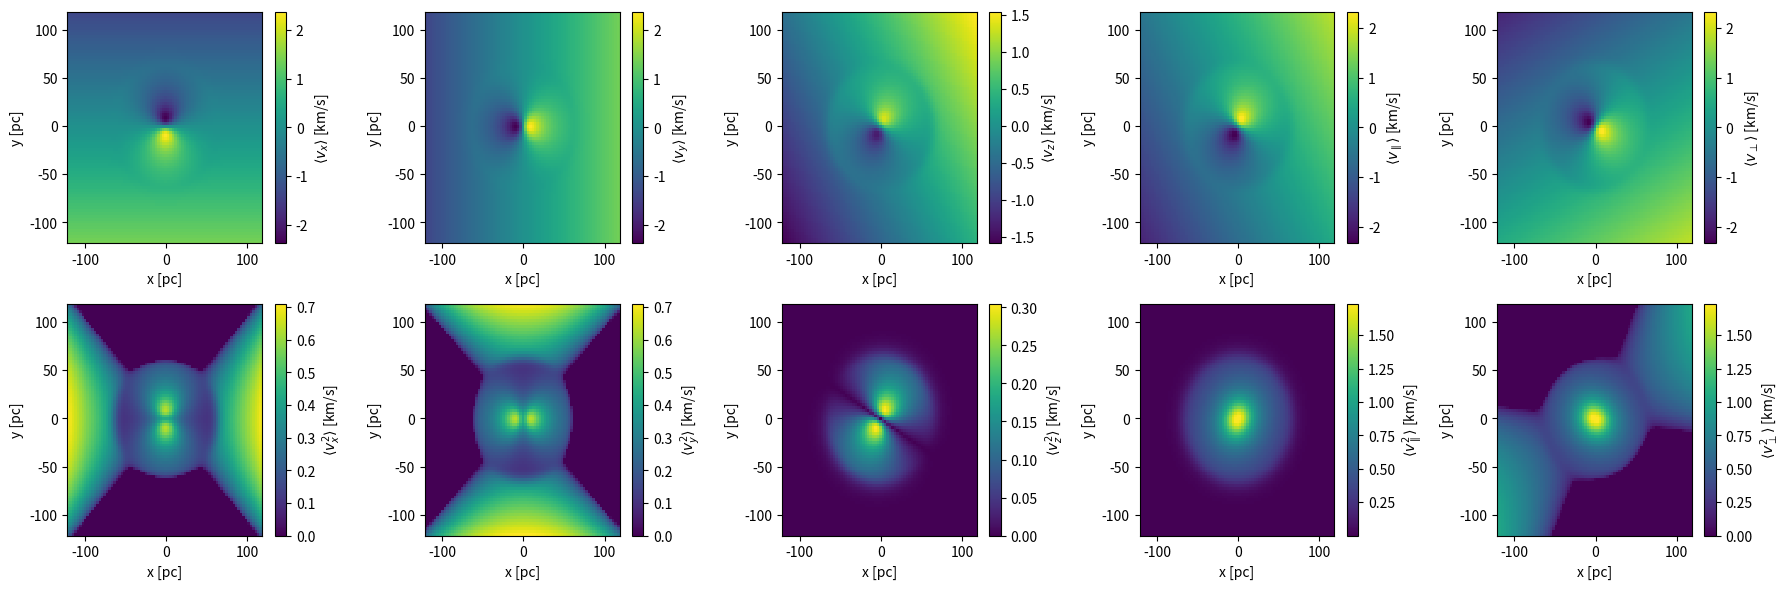

Recreate this plot in Python.
#!/usr/bin/env python
# -*- coding: utf-8 -*-

import numpy as np
from numpy import sin, cos, log, log10, sqrt, pi, exp
from numpy.random import randn, rand
from scipy.integrate import quad
from scipy.interpolate import interp1d
import matplotlib.pyplot as plt

def logistic(x, k, b):
    return(1./(1+np.exp(-k*(x-b))))

def ilogistic(x, k, b):
    return(1./(1+np.exp(-k*(-x+b))))

class Rotation(object):
    """Axissymetric rotation utilities"""

    def __init__(self, i, PA, kind='solid', **kwargs):
        """Produce a mixed rotation model

        :i: Inclination in degrees (required)
        :PA: Position Angle in degrees (required)
        :kind: solid or rpeak (Lynden-Bell)
        :w: angular velocity
        :Rpeak: position of the peak rotation amplitude (only for kind==rpeak)

        """
        self._i = np.deg2rad(i)
        self._PA = np.deg2rad(PA)
        self._kind = kind

        if kind == 'solid':
            self._w = kwargs['w']
        elif kind == 'rpeak':
            self._w = kwargs['w']
            self._Rpeak = kwargs['Rpeak']

        # Just for completeness
        self._dtheta = 0.0
        self._dr = 0.0

    def _Vr(self):
        return self._dr

    def _Vtheta(self, r, theta):
        return r * self._dtheta

    def _Vphi(self, r, theta):
        """ phi velocity """
        if self._kind == 'solid':
            return r * sin(theta) * self._w
        elif self._kind == 'rpeak':
            x = self._xp(r, theta, 0)
            y = self._yp(r, theta, 0)
            z = self._zp(r, theta, 0)
            return self._w * np.sqrt(x**2 + y**2)/(1 +
                                                   (self._r(x,y,z)/self._Rpeak)**2)

    def _xp(self, r, theta, phi):
        """Cluster reference frame x component"""
        return r * sin(theta) * cos(phi)

    def _yp(self, r, theta, phi):
        """Cluster reference frame y component"""
        return r * sin(theta) * sin(phi)

    def _zp(self, r, theta, phi):
        """Cluster reference frame z component"""
        return r * cos(theta)

    def _vxp(self, r, theta, phi):
        """ Cluster frame x velocity """
        Vr = self._Vr()
        Vtheta = self._Vtheta(r, theta)
        Vphi = self._Vphi(r, theta)
        return (Vr * sin(theta) * cos(phi) + Vtheta * cos(theta) * cos(phi) -
                Vphi * sin(phi))

    def _vyp(self, r, theta, phi):
        """ Cluster frame x velocity """
        Vr = self._Vr()
        Vtheta = self._Vtheta(r, theta)
        Vphi = self._Vphi(r, theta)
        return (Vr * sin(theta) * sin(phi) + Vtheta * cos(theta) * sin(phi) +
                Vphi * cos(phi))

    def _vzp(self, r, theta, phi):
        """ Cluster frame x velocity """
        Vr = self._Vr()
        Vtheta = self._Vtheta(r, theta)
        return Vr * cos(theta) - Vtheta * sin(theta)

    def _r(self, x, y, z):
        """ Cluster frame r"""
        return np.sqrt(x**2 + y**2 + z**2)

    def _theta(self, x, y, z):
        """ Cluster frame theta"""
        return np.arccos(z / self._r(x, y, z))

    def _phi(self, x, y, z):
        """ Cluster frame phi"""
        return np.arctan2(y, x)

    def _vr(self, x, y, z, dx, dy, dz):
        """ Vr from cartesian components """
        return (x * dx + y * dy + z * dz) / self._r(x, y, z)

    def _vtheta(self, x, y, z, dx, dy, dz):
        """ Vtheta from cartesian components """
        return (y * dx - x * dy) / np.sqrt(x**2 + y**2)

    def _vphi(self, x, y, z, dx, dy, dz):
        """ Vphi from cartesian components """
        A = z * (x * dx + y * dy) - (x**2 + y**2) * dz
        B = np.sqrt(x**2 + y**2) * self._r(x, y, z)**2
        return A / B

    def _x(self, xp, yp, zp):
        """ On-sky x """
        PA = self._PA
        i = self._i
        x = xp * cos(PA) - yp * cos(i) * sin(PA) + zp * sin(i) * sin(PA)
        return x

    def _y(self, xp, yp, zp):
        """ On-sky y """
        PA = self._PA
        i = self._i
        y = xp * sin(PA) + yp * cos(i) * cos(PA) - zp * sin(i) * cos(PA)
        return y

    def _z(self, xp, yp, zp):
        """ On-sky z """
        i = self._i
        z = yp * sin(i) + zp * cos(i)
        return z

    def XPA(self, x, y):
        """ Returns X_PA from on-sky coordinates """
        return x * cos(self._PA) + y * sin(self._PA)

    def YPA(self, x, y):
        """ Returns Y_PA from on-sky coordinates """
        return -x * sin(self._PA) + y * cos(self._PA)

    def _D(self, x, y, z):
        """ Return the 3-D distance from the on-sky coordinates """
        X = self.XPA(x, y)
        Y = self.YPA(x, y)
        i = self._i
        return (
            X**2 + (Y * cos(i) + z * sin(i))**2 + (z * cos(i) - Y * sin(i))**2)

    def vcomp(self, vx, vy):
        """Take on-sky velocities and transform to vpar and vperp"""

        vpar = -vx*sin(PA) + vy*cos(PA)
        vper =  vx*cos(PA) + vy*sin(PA)

        return(vpar, vper)


    def vrpeak(self, x, y, z):
        """
        Input:
            x, y, z: 3D Position
        Output:
            vx, vy, vz: 3 velocity components

        Notes: return all 3 velocity components from the Rpeak rotation, this is
        the same as vsolid, but the angular velocity has an r dependecy."""

        Rpeak = self._Rpeak
        i = self._i
        PA = self._PA
        w = self._w/(1 + (self._r(x, y, z)/Rpeak)**2)

        vx = w * (-z * sin(i) * cos(PA) - y * cos(i))
        vy = w * (-z * sin(i) * sin(PA) + x * cos(i))
        vz = w * sin(i) * (x * cos(PA) + y * sin(PA))

        return (vx, vy, vz)

    def vsolid(self, x, y, z):
        """
        Input:
            x, y, z: 3D Position
        Output:
            vx, vy, vz: 3 velocity components

        Notes: return all 3 velocity components from a solid body rotation"""

        w = self._w
        PA = self._PA
        i = self._i

        vx = w * (-z * sin(i) * cos(PA) - y * cos(i))
        vy = w * (-z * sin(i) * sin(PA) + x * cos(i))
        vz = w * sin(i) * (x * cos(PA) + y * sin(PA))

        return (vx, vy, vz)

    def _g(self, A, B):
        if np.any(B/A <= 1):
            return np.arccos(B/A)/np.sqrt(A*A - B*B)
        if np.any(B/A > 1):
            return np.arccosh(B/A)/np.sqrt(B*B - A*A)
        else:
            raise ValueError("g should not be used if a = Rp")

    def _C01(self, R, w, a, Rp):
        A = np.sqrt(a**2 + R**2)
        B = np.sqrt(Rp**2 + R**2)
        if a != Rp:
            return w*Rp**2*(3*A**4 * self._g(A, B) - 5*B*A**2 + 2*B**3)/(2*B*(a**2 - Rp**2)**2)
        else:
            return 4*w*Rp**2/(5*(Rp**2 + R**2))

    def _C02(self, R, w, a, Rp):
        A = np.sqrt(a**2 + R**2)
        B = np.sqrt(Rp**2 + R**2)
        if a != Rp:
            return (w**2)*(Rp**4)*(-3*A**4*B - 16*A**2*B**3 + 4*B**5 - 3*A**4*(A**2 - 6*B**2)*self._g(A,B))/(4*B**3*(Rp**2 - a**2)**3)
        else:
            return (24./35.)*Rp**4*w**2/(Rp**2 + R**2)**2

    def _C22(self, R, w, a, Rp):
        A = np.sqrt(a**2 + R**2)
        B = np.sqrt(Rp**2 + R**2)
        if a != Rp:
            return (w**2)*(Rp**4)*(13*A**4*B + 2*A**2*B**3 - 3*A**4*(A**2 + 4*B**2)*self._g(A,B))/(4*B*(Rp**2 - a**2)**3)
        else:
            return (4./35.)*Rp**4*w**2/(Rp**2 + R**2)


    def m1v(self, x, y, a):
        """Raw first moment of the velocity, given a Plummer profile with scale radius *a*.
        Essentially it is vx, vy, vz, vpar, vper but without the z dependency. For the Rpeak
        case the angular velocity is replaced by C01 which can be seen as the "effective
        angular velocity"
        """
        w = self._w
        i = self._i
        PA = self._PA
        R = np.sqrt(x*x + y*y)
        if self._kind=="solid":
            vx = w * (-y * cos(i))
            vy = w * (x * cos(i))
            vz = w * sin(i) * (x * cos(PA) + y * sin(PA))
            vpar = w * (x * cos(PA) + y * sin(PA))*cos(i)
            vper = w * (-y * cos(PA) + x * sin(PA))*cos(i)

        if self._kind=="rpeak":
            Rp = self._Rpeak
            C01 = self._C01(R, w, a, Rp)
            vx = C01 * (-y * cos(i))
            vy = C01 * (x * cos(i))
            vz = C01 * sin(i) * (x * cos(PA) + y * sin(PA))
            vpar = C01 * (x * cos(PA) + y * sin(PA))*cos(i)
            vper = C01 * (-y * cos(PA) + x * sin(PA))*cos(i)

        return np.array([vx, vy, vz, vpar, vper])

    def m2v(self, x, y, a):
        """ Central second moment of the velocity, given a Plummer profile with scale radius *a*.
        Essentially it is vx, vy, vz, vpar, vper but without the z dependency. For the Rpeak
        case the angular velocity is replaced by C01 which can be seen as the "effective
        angular velocity"
        """
        w = self._w
        i = self._i
        PA = self._PA
        R = np.sqrt(x*x + y*y)
        if self._kind=="solid":
            vvx = 0.5 * w * w * (sin(i)**2 * cos(PA)**2 *(a*a + R*R) - y*y*cos(i)**2)
            vvy = 0.5 * w * w * (sin(i)**2 * cos(PA)**2 *(a*a + R*R) - x*x*cos(i)**2)
            vvz = np.zeros_like(x)
            vvpar = np.zeros_like(x)
            vvper = 0.5 * w * w * (a*a + R*R) * sin(i)**2 - (w*(-y * cos(PA) + x * sin(PA))*cos(i))**2

        if self._kind=="rpeak":
            Rp = self._Rpeak
            C01 = self._C01(R, w, a, Rp)
            C02 = self._C02(R, w, a, Rp)
            C22 = self._C22(R, w, a, Rp)

            # recomput first moments for convenience
            vx = C01 * (-y * cos(i))
            vy = C01 * (x * cos(i))
            vz = C01 * sin(i) * (x * cos(PA) + y * sin(PA))
            vpar = C01 * (x * cos(PA) + y * sin(PA))*cos(i)
            vper = C01 * (-y * cos(PA) + x * sin(PA))*cos(i)

            # since this is the *central* second comment, must remove the first moment squared of each component.
            vvx = C22 * sin(i)**2 * cos(PA)**2 + C02* y*y*cos(i)**2 - vx**2
            vvy = C22 * sin(i)**2 * cos(PA)**2 + C02* x*x*cos(i)**2 - vy**2
            vvz = C02 * (vz/C01)**2 - vz**2
            vvpar = C02 * (vpar/C01)**2 + C22*sin(i)*2 - vpar**2
            vvper = C02 * (vper/C01)**2 + C22*sin(i)*2 - vper**2

        return np.array([vvx, vvy, vvz, vvpar, vvper])

if __name__=='__main__':

    # Solid body
    ws = 0.015 # This gives 2km/s at 130 pc (on the large side)

    # Violent relax rotation
    Rp = 9.5            # parsec
    wp = 2*3.25/Rp      # 3.25km/s @ Rp
    Rs = 5.5            # scale radius of Plumar profile

    ## Parameters that control the stiching of the two rotation models
    K = 0.3       # how quickly the transition happens
    Rb = 130/2. # where it is centred at

    ## Initialize the models with two sets of inclination and PA (two frist parameters in the Rotation() class
    Ms = Rotation(40, 30, kind='solid', w=ws)
    Mp = Rotation(30, 60, kind='rpeak', w=wp, Rpeak=Rp)

    ## Grid where to compute the model in
    x, y = np.arange(-120, 120, 3), np.arange(-120, 120, 3)
    xx, yy = np.meshgrid(x,y)
    rr = np.sqrt(xx*xx + yy*yy)

    ## Raw 1st moment
    Vs = Ms.m1v(xx, yy, Rs)
    Vp = Mp.m1v(xx, yy, Rs)

    ## 2nd central moment
    VVs = Ms.m2v(xx, yy, Rs)
    VVp = Mp.m2v(xx, yy, Rs)

    ## Do the stiching
    V =  logistic(rr, K, Rb)*Vs + ilogistic(rr, K, Rb)*Vp
    VV = logistic(rr, K, Rb)*VVs + ilogistic(rr, K, Rb)*VVp ## <v^2> = Var = Disp^2
    VV = np.sqrt(VV)
    VV = np.nan_to_num(VV, 0)

    ## Plot all components.
    import matplotlib.gridspec as gridspec
    plt.figure(figsize=(18, 6))
    gs = gridspec.GridSpec(2, 5)
    ras = True

    vmin =  None
    vmax =  None
    vminr = None
    vmaxr = None
    ax = plt.subplot(gs[0, 0])
    img = ax.pcolor(xx, yy, V[0], vmin=vmin, vmax=vmax, rasterized=ras)
    ax.set_ylabel('y [pc]')
    ax.set_xlabel('x [pc]')
    cb = plt.colorbar(img)
    cb.set_label('vx')
    cb.set_label(r'$\langle v_x \rangle$ [km/s]')

    ax = plt.subplot(gs[0, 1])
    img = ax.pcolor(xx, yy, V[1], vmin=vmin, vmax=vmax, rasterized=ras)
    ax.set_ylabel('y [pc]')
    ax.set_xlabel('x [pc]')
    cb = plt.colorbar(img)
    cb.set_label(r'$\langle v_y \rangle$ [km/s]')

    ax = plt.subplot(gs[0, 2])
    img = ax.pcolor(xx, yy, V[2], vmin=vminr, vmax=vmaxr, rasterized=ras)
    ax.set_ylabel('y [pc]')
    ax.set_xlabel('x [pc]')
    cb = plt.colorbar(img)
    cb.set_label(r'$\langle v_z \rangle$ [km/s]')

    ax = plt.subplot(gs[0, 3])
    img = ax.pcolor(xx, yy, V[3], vmin=vminr, vmax=vmaxr, rasterized=ras)
    ax.set_ylabel('y [pc]')
    ax.set_xlabel('x [pc]')
    cb = plt.colorbar(img)
    cb.set_label(r'$\langle v_{\parallel} \rangle$ [km/s]')

    ax = plt.subplot(gs[0, 4])
    img = ax.pcolor(xx, yy, V[4], vmin=vminr, vmax=vmaxr, rasterized=ras)
    ax.set_ylabel('y [pc]')
    ax.set_xlabel('x [pc]')
    cb = plt.colorbar(img)
    cb.set_label(r'$\langle v_{\bot} \rangle$ [km/s]')

    ax = plt.subplot(gs[1, 0])
    img = ax.pcolor(xx, yy, VV[0], vmin=vmin, vmax=vmax, rasterized=ras)
    ax.set_ylabel('y [pc]')
    ax.set_xlabel('x [pc]')
    cb = plt.colorbar(img)
    cb.set_label('vx')
    cb.set_label(r'$\langle v_x^2 \rangle$ [km/s]')

    ax = plt.subplot(gs[1, 1])
    img = ax.pcolor(xx, yy, VV[1], vmin=vmin, vmax=vmax, rasterized=ras)
    ax.set_ylabel('y [pc]')
    ax.set_xlabel('x [pc]')
    cb = plt.colorbar(img)
    cb.set_label(r'$\langle v_y^2 \rangle$ [km/s]')

    ax = plt.subplot(gs[1, 2])
    img = ax.pcolor(xx, yy, VV[2], vmin=vminr, vmax=vmaxr, rasterized=ras)
    ax.set_ylabel('y [pc]')
    ax.set_xlabel('x [pc]')
    cb = plt.colorbar(img)
    cb.set_label(r'$\langle v_z^2 \rangle$ [km/s]')

    ax = plt.subplot(gs[1, 3])
    img = ax.pcolor(xx, yy, VV[3], vmin=vminr, vmax=vmaxr, rasterized=ras)
    ax.set_ylabel('y [pc]')
    ax.set_xlabel('x [pc]')
    cb = plt.colorbar(img)
    cb.set_label(r'$\langle v_{\parallel}^2 \rangle$ [km/s]')

    ax = plt.subplot(gs[1, 4])
    img = ax.pcolor(xx, yy, VV[4], vmin=vminr, vmax=vmaxr, rasterized=ras)
    ax.set_ylabel('y [pc]')
    ax.set_xlabel('x [pc]')
    cb = plt.colorbar(img)
    cb.set_label(r'$\langle v_{\bot}^2 \rangle$ [km/s]')
    plt.tight_layout()
    plt.show()
